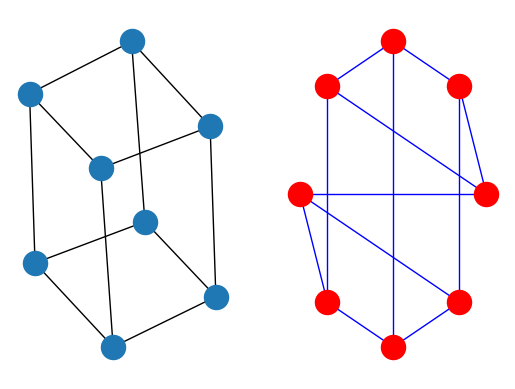

Source code (Python):
# ## Introduction
#
# The structure of NetworkX can be seen by the organization of its source code.
# The package provides classes for graph objects, generators to create standard
# graphs, IO routines for reading in existing datasets, algorithms to analyze
# the resulting networks and some basic drawing tools.
#
# Most of the NetworkX API is provided by functions which take a graph object
# as an argument.  Methods of the graph object are limited to basic manipulation
# and reporting.  This provides modularity of code and documentation.
# It also makes it easier for newcomers to learn about the package in stages.
# The source code for each module is meant to be easy to read and reading
# this Python code is actually a good way to learn more about network algorithms,
# but we have put a lot of effort into making the documentation sufficient and friendly.
# If you have suggestions or questions please contact us by joining the
# [NetworkX Google group](http://groups.google.com/group/networkx-discuss).
#
# Classes are named using `CamelCase` (capital letters at the start of each word).
# functions, methods and variable names are `lower_case_underscore` (lowercase with
# an underscore representing a space between words).
#
# ### NetworkX Basics
#
# After starting Python, import the networkx module with (the recommended way)

import networkx as nx

# To save repetition, in the documentation we assume that
# NetworkX has been imported this way.
#
# If importing networkx fails, it means that Python cannot find the installed
# module. Check your installation and your `PYTHONPATH`.
#
# The following basic graph types are provided as Python classes:
#
# `Graph`
#
# :   This class implements an undirected graph. It ignores
#     multiple edges between two nodes.  It does allow self-loop
#     edges between a node and itself.
#
# `DiGraph`
#
# :   Directed graphs, that is, graphs with directed edges.
#     Provides operations common to directed graphs,
#     (a subclass of Graph).
#
# `MultiGraph`
#
# :   A flexible graph class that allows multiple undirected edges between
#     pairs of nodes.  The additional flexibility leads to some degradation
#     in performance, though usually not significant.
#
# `MultiDiGraph`
#
# :   A directed version of a MultiGraph.
#
# Empty graph-like objects are created with

G = nx.Graph()
G = nx.DiGraph()
G = nx.MultiGraph()
G = nx.MultiDiGraph()

# All graph classes allow any hashable object as a node.
# Hashable objects include strings, tuples, integers, and more.
# Arbitrary edge attributes such as weights and labels
# can be associated with an edge.
#
# The graph internal data structures are based on an
# adjacency list representation and implemented using
# Python dictionary datastructures.
# The graph adjacency structure is
# implemented as a Python dictionary of
# dictionaries; the outer dictionary is keyed by nodes to values that are
# themselves dictionaries keyed by neighboring node to the
# edge attributes associated with that edge.  This “dict-of-dicts” structure
# allows fast addition, deletion, and lookup of nodes and neighbors in
# large graphs.  The underlying datastructure is accessed directly
# by methods (the programming interface “API”) in the class definitions.
# All functions, on the other hand, manipulate graph-like objects
# solely via those API methods and not by acting directly on the datastructure.
# This design allows for possible replacement of the ‘dicts-of-dicts’-based
# datastructure with an alternative datastructure that implements the
# same methods.
#
# # Graphs
#
# The first choice to be made when using NetworkX is what type of graph
# object to use.  A graph (network) is a collection of nodes together
# with a collection of edges that are pairs of nodes.  Attributes are
# often associated with nodes and/or edges.  NetworkX graph objects come in
# different flavors depending on two main properties of the network:
#
# > * Directed: Are the edges **directed**?  Does the order of the edge
# >   pairs $(u, v)$ matter?  A directed graph is specified by the “Di”
# >   prefix in the class name, e.g. `DiGraph()`.  We make this distinction
# >   because many classical graph properties are defined differently for
# >   directed graphs.
#
# > * Multi-edges: Are multiple edges allowed between each pair of nodes?
# >   As you might imagine, multiple edges requires a different data
# >   structure, though clever users could design edge data attributes to
# >   support this functionality.  We provide a standard data structure
# >   and interface for this type of graph using the prefix “Multi”,
# >   e.g., `MultiGraph()`.
#
# The basic graph classes are named:
# Graph,
# DiGraph,
# MultiGraph, and
# MultiDiGraph
#
# ## Nodes and Edges
#
# The next choice you have to make when specifying a graph is what kinds
# of nodes and edges to use.
#
# If the topology of the network is all you
# care about then using integers or strings as the nodes makes sense and
# you need not worry about edge data.  If you have a data structure
# already in place to describe nodes you can simply use that structure
# as your nodes provided it is hashable.  If it is not hashable you can
# use a unique identifier to represent the node and assign the data
# as a node attribute.
#
# Edges often have data associated with them.  Arbitrary data
# can be associated with edges as an edge attribute.
# If the data is numeric and the intent is to represent
# a *weighted* graph then use the ‘weight’ keyword for the attribute.
# Some of the graph algorithms, such as
# Dijkstra’s shortest path algorithm, use this attribute
# name by default to get the weight for each edge.
#
# Attributes can be assigned to an edge by using keyword/value
# pairs when adding edges.  You can use any keyword
# to name your attribute and can then query the edge
# data using that attribute keyword.
#
# Once you’ve decided how to encode the nodes and edges, and whether you have
# an undirected/directed graph with or without multiedges you are ready to build
# your network.
#
# # Graph Creation
#
# NetworkX graph objects can be created in one of three ways:
#
# * Graph generators—standard algorithms to create network topologies.
#
# * Importing data from pre-existing (usually file) sources.
#
# * Adding edges and nodes explicitly.
#
# Explicit addition and removal of nodes/edges is the easiest to describe.
# Each graph object supplies methods to manipulate the graph.  For example,

import networkx as nx
G = nx.Graph()
G.add_edge(1, 2)  # default edge data=1
G.add_edge(2, 3, weight=0.9)  # specify edge data

# Edge attributes can be anything:

import math
G.add_edge('y', 'x', function=math.cos)
G.add_node(math.cos)  # any hashable can be a node

# You can add many edges at one time:

elist = [(1, 2), (2, 3), (1, 4), (4, 2)]
G.add_edges_from(elist)
elist = [('a', 'b', 5.0), ('b', 'c', 3.0), ('a', 'c', 1.0), ('c', 'd', 7.3)]
G.add_weighted_edges_from(elist)

# See the Tutorial for more examples.
#
# Some basic graph operations such as union and intersection
# are described in the operators module documentation.
#
# Graph generators such as `binomial_graph()`
# and `erdos_renyi_graph()` are
# provided in the graph generators subpackage.
#
# For importing network data from formats such as GML, GraphML, edge list text files
# see the reading and writing graphs subpackage.
#
# # Graph Reporting
#
# Class views provide basic reporting of nodes, neighbors, edges and degree.
# These views provide iteration over the properties as well as membership
# queries and data attribute lookup. The views refer to the graph data structure
# so changes to the graph are reflected in the views. This is analogous to
# dictionary views in Python 3. If you want to change the graph while iterating
# you will need to use e.g. `for e in list(G.edges):`. The views provide
# set-like operations, e.g. union and intersection, as well as dict-like
# lookup and iteration of the data attributes using `G.edges[u, v]['color']`
# and `for e, datadict in G.edges.items():`. Methods `G.edges.items()` and
# `G.edges.values()` are familiar from python dicts. In addition `G.edges.data()`
# provides specific attribute iteration e.g. `for e, e_color in G.edges.data('color'):`.
#
# The basic graph relationship of an edge can be obtained in two ways.
# One can look for neighbors of a node or one can look for edges.
# We jokingly refer to people who focus on nodes/neighbors as node-centric
# and people who focus on edges as edge-centric.  The designers of NetworkX
# tend to be node-centric and view edges as a relationship between nodes.
# You can see this by our choice of lookup notation like `G[u]` providing neighbors
# (adjacency) while edge lookup is `G.edges[u, v]`.
# Most data structures for sparse graphs are essentially adjacency lists and so
# fit this perspective. In the end, of course, it doesn’t really matter which way
# you examine the graph. `G.edges` removes duplicate representations of undirected
# edges while neighbor reporting across all nodes will naturally report both directions.
#
# Any properties that are more complicated than edges, neighbors and degree are
# provided by functions.  For example `nx.triangles(G, n)` gives the number of triangles
# which include node n as a vertex.  These functions are grouped in the code and
# documentation under the term algorithms.
#
# # Algorithms
#
# A number of graph algorithms are provided with NetworkX.
# These include shortest path, and breadth first search
# (see traversal),
# clustering and isomorphism algorithms and others.  There are
# many that we have not developed yet too.  If you implement a
# graph algorithm that might be useful for others please let
# us know through the
# [NetworkX Google group](http://groups.google.com/group/networkx-discuss)
# or the Github [Developer Zone](https://github.com/networkx/networkx).
#
# As an example here is code to use Dijkstra’s algorithm to
# find the shortest weighted path:

G = nx.Graph()
e = [('a', 'b', 0.3), ('b', 'c', 0.9), ('a', 'c', 0.5), ('c', 'd', 1.2)]
G.add_weighted_edges_from(e)
print(nx.dijkstra_path(G, 'a', 'd'))

# # Drawing
#
# While NetworkX is not designed as a network drawing tool, we provide
# a simple interface to drawing packages and some simple layout algorithms.
# We interface to the excellent Graphviz layout tools like dot and neato
# with the (suggested) pygraphviz package or the pydot interface.
# Drawing can be done using external programs or the Matplotlib Python
# package.  Interactive GUI interfaces are possible, though not provided.
# The drawing tools are provided in the module drawing.
#
# The basic drawing functions essentially place the nodes on a scatterplot
# using the positions you provide via a dictionary or the positions are
# computed with a layout function. The edges are lines between those dots.

import matplotlib.pyplot as plt
G = nx.cubical_graph()
plt.subplot(121)
nx.draw(G)   # default spring_layout
plt.subplot(122)
nx.draw(G, pos=nx.circular_layout(G), node_color='r', edge_color='b')

# See the examples for more ideas.
#
# # Data Structure
#
# NetworkX uses a “dictionary of dictionaries of dictionaries” as the
# basic network data structure.  This allows fast lookup with reasonable
# storage for large sparse networks.  The keys are nodes so `G[u]` returns
# an adjacency dictionary keyed by neighbor to the edge attribute
# dictionary. A view of the adjacency data structure is provided
# by the dict-like object `G.adj` as e.g. `for node, nbrsdict in G.adj.items():`.
# The expression `G[u][v]` returns the edge attribute dictionary itself.
# A dictionary of lists would have also been possible, but not allow
# fast edge detection nor convenient storage of edge data.
#
# Advantages of dict-of-dicts-of-dicts data structure:
#
# > * Find edges and remove edges with two dictionary look-ups.
#
# > * Prefer to “lists” because of fast lookup with sparse storage.
#
# > * Prefer to “sets” since data can be attached to edge.
#
# > * `G[u][v]` returns the edge attribute dictionary.
#
# > * `n in G` tests if node `n` is in graph `G`.
#
# > * `for n in G:` iterates through the graph.
#
# > * `for nbr in G[n]:` iterates through neighbors.
#
# As an example, here is a representation of an undirected graph with the
# edges $(A, B)$ and $(B, C)$.

G = nx.Graph()
G.add_edge('A', 'B')
G.add_edge('B', 'C')
print(G.adj)

# The data structure gets morphed slightly for each base graph class.
# For DiGraph two dict-of-dicts-of-dicts structures are provided, one
# for successors (`G.succ`) and one for predecessors (`G.pred`).
# For MultiGraph/MultiDiGraph we use a dict-of-dicts-of-dicts-of-dicts 
# where the third dictionary is keyed by an edge key identifier to the fourth
# dictionary which contains the edge attributes for that edge between
# the two nodes.
#
# Graphs provide two interfaces to the edge data attributes: adjacency
# and edges. So `G[u][v]['width']` is the same as `G.edges[u, v]['width']`.

G = nx.Graph()
G.add_edge(1, 2, color='red', weight=0.84, size=300)
print(G[1][2]['size'])
print(G.edges[1, 2]['color'])
